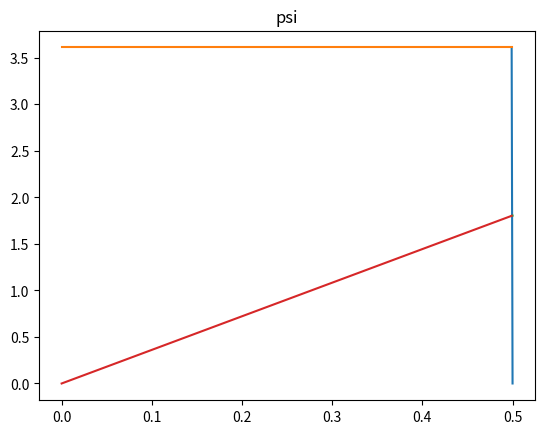
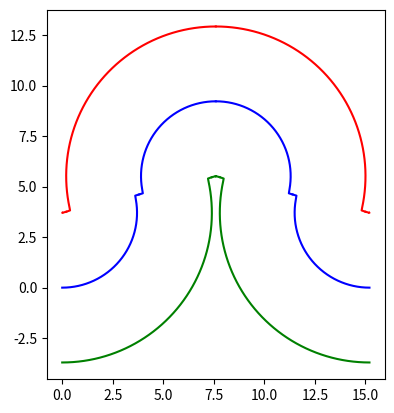

The script that saved these images, in order:
import numpy as np
import matplotlib.pyplot as plt

E = 99
l0 = np.sqrt(85.7)
Ds_i = 0
Ds_f = 0.21

nodes2 = 1000
sigma2 = np.linspace(0,1/2,nodes2)
stepsigma2 = 0.5/nodes2

s_star = 0.499
lamb = 0.8

sig2 = s_star + (sigma2)*(1-2*s_star)
sig3 = np.linspace(0,s_star,100)

def shape_dpsi(dpsi,psi_max,s_star,lamb):
    print("😳")
          
    psi = psi_max*s_star+np.cumsum(dpsi)*stepsigma2
          
    ddpsi = -2*psi_max*np.ones_like(dpsi)

    sig3 = np.linspace(0,s_star,100)
    
    phi1 = psi_max/2/E*np.ones_like(sig3)
    phi2 = dpsi/2/E/(1-2*s_star)
    phi = np.concatenate((phi1,phi2),axis=None)
    
    f = 1+dpsi**2/24/E**2/(1-2*s_star)**2
    g = ddpsi/12/E**2/(1-2*s_star)**2
    
    f_max = 1 + psi_max**2/24/E**2
    

    dx = (f*np.cos(psi) - g*np.sin(psi))*(1-2*s_star)
    dy = (f*np.sin(psi) + g*np.cos(psi))*(1-2*s_star)
    
    x1 = (f_max*np.sin(psi_max*sig3)/psi_max)/lamb*(E/l0)
    y1 = (f_max*(1-np.cos(psi_max*sig3))/psi_max)/lamb*(E/l0)
    
    x2 =  x1[-1] + (np.cumsum(dx)*stepsigma2)/lamb*(E/l0)
    y2 =  y1[-1] + (np.cumsum(dy)*stepsigma2)/lamb*(E/l0)
    
    x = np.concatenate((x1,x2),axis=None)
    y = np.concatenate((y1,y2),axis=None)
    
    psi_i = np.concatenate((psi_max*sig3,psi),axis=None)
    
    plt.plot(sig2,psi)
    plt.plot(sig3,sig3*psi_max)
    plt.title("psi")
    plt.show()
    
    xp = x - l0*lamb/2*np.sin(psi_i)*np.cos(phi)
    xm = x + l0*lamb/2*np.sin(psi_i)*np.cos(phi)
    yp = y + l0*lamb/2*np.cos(psi_i)*np.cos(phi)
    ym = y - l0*lamb/2*np.cos(psi_i)*np.cos(phi)

    xc = x[-1]
    yc = y[-1]
    xc2 = 2*xc
    
    
    fig, ax = plt.subplots()
    ax.set(adjustable='box', aspect='equal')
    
    
    ax.plot(x, y,'blue')
    # ax.plot(x2, y2,'red')
    ax.plot(2*xc-x, 2*yc-y,'blue')
    ax.plot(2*xc2-x, y,'blue')
    ax.plot(2*xc2-2*xc+x, 2*yc-y,'blue')
    
    ax.plot(xp,yp,'red')
    ax.plot(2*xc-xp, 2*yc-yp,'green')
    ax.plot(2*xc2-xp, yp,'red')
    ax.plot(2*xc2-2*xc+xp, 2*yc-yp,'green')
    
    ax.plot(xm,ym,'green')
    ax.plot(2*xc-xm, 2*yc-ym,'red')
    ax.plot(2*xc2-xm, ym,'green')
    ax.plot(2*xc2-2*xc+xm, 2*yc-ym,'red')
    
    plt.show()
    


roots = np.roots([l0**2 * lamb/16/E**3, 1/24/lamb/E**2, -l0**2 *lamb/2/E,
                  1/lamb])
psi_max = roots[-1]
print("psi_max=",psi_max)


dpsi = psi_max/(s_star-0.5)*(sig2-0.5)*(1-2*s_star)
plt.plot(sig2,dpsi/(1-2*s_star))
plt.plot(sig3,np.ones_like(sig3)*psi_max)
plt.title("dpsi: Input")
plt.show()


shape_dpsi(dpsi,psi_max,s_star,lamb)